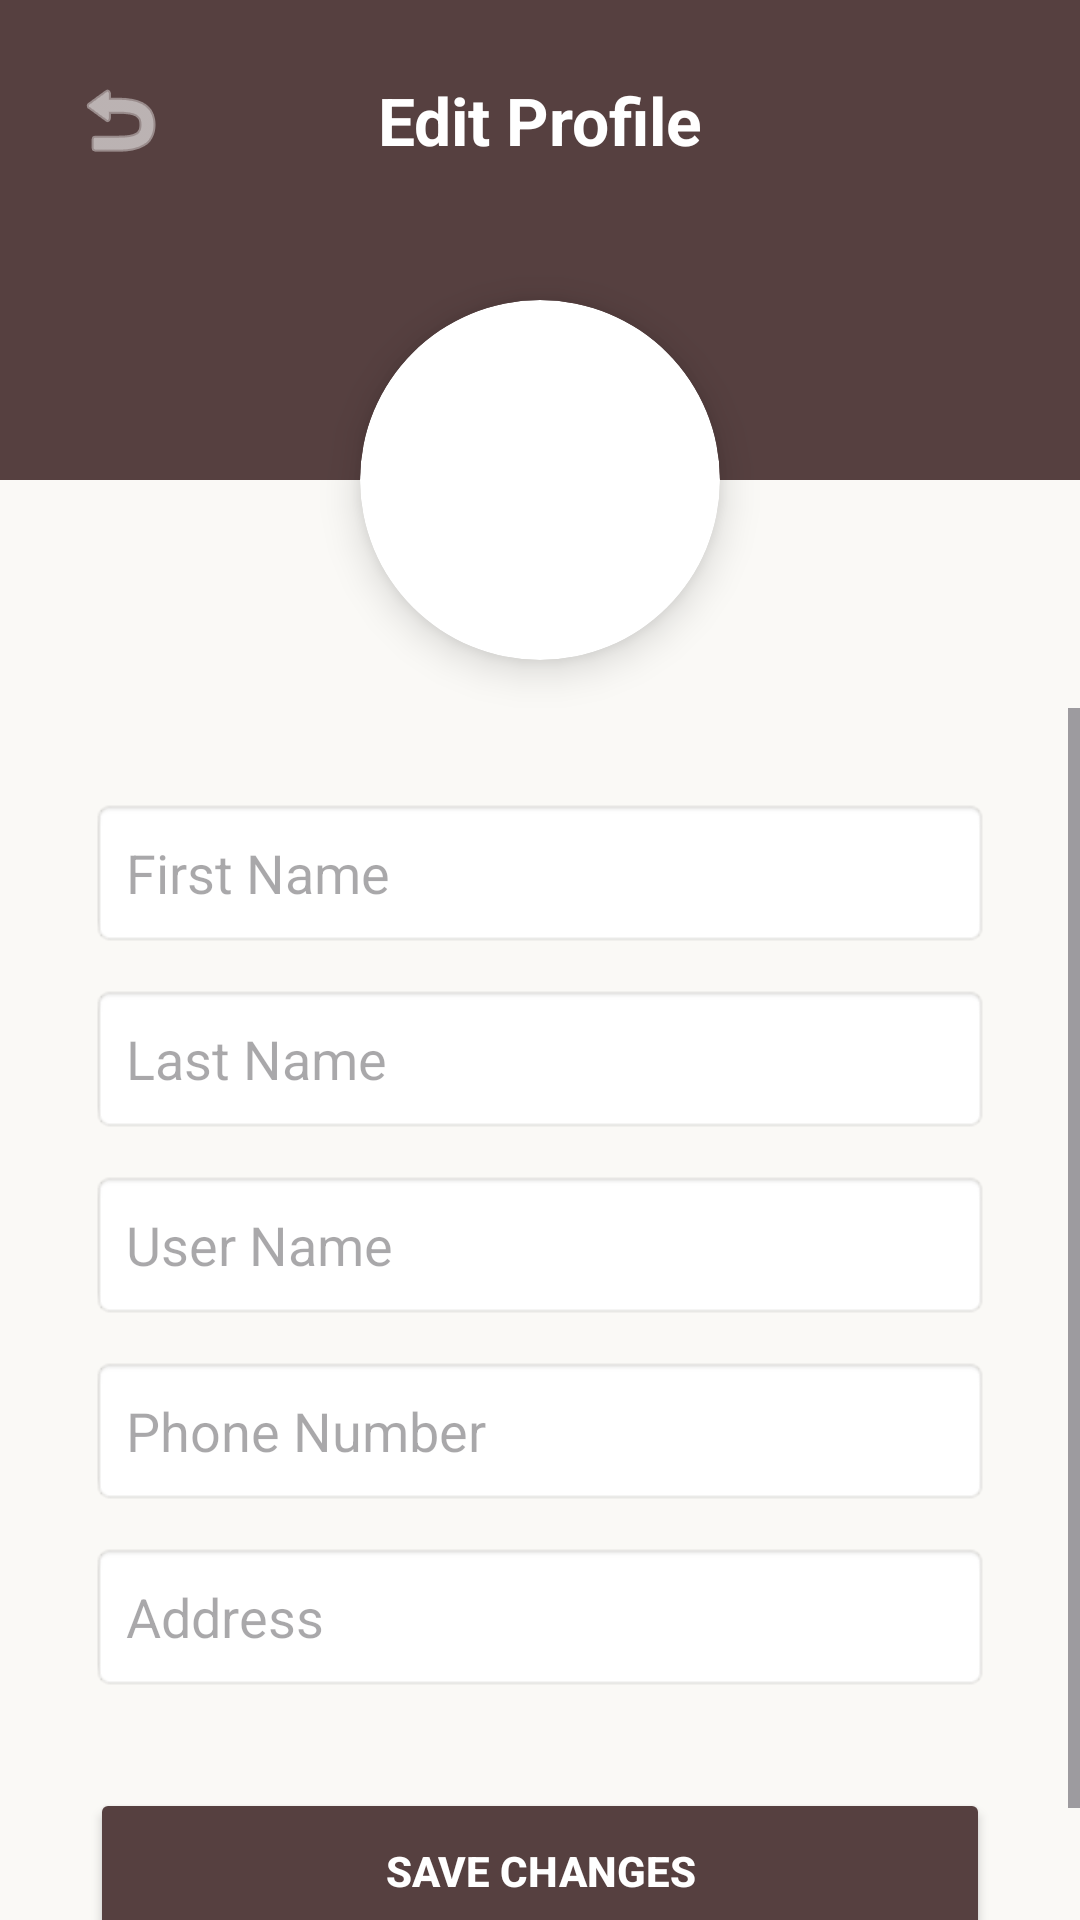

Reconstruct the res/layout file that produces this screen, plus the resources it refers to.
<!-- AndroidManifest.xml: application theme Theme.Musee -->
<!-- res/layout/fragment_edit_user_details.xml -->
<?xml version="1.0" encoding="utf-8"?>
<androidx.constraintlayout.widget.ConstraintLayout xmlns:android="http://schemas.android.com/apk/res/android"
    xmlns:app="http://schemas.android.com/apk/res-auto"
    xmlns:tools="http://schemas.android.com/tools"
    android:layout_width="match_parent"
    android:layout_height="match_parent"
    android:background="#FAF9F6"
    tools:context=".Data.EditUserDetailsFragment">

    <View
        android:id="@+id/topHeaderBackground"
        android:layout_width="match_parent"
        android:layout_height="160dp"
        android:background="#564040"
        app:layout_constraintTop_toTopOf="parent" />

    <ImageButton
        android:id="@+id/btnBackEditUserDetails"
        android:layout_width="48dp"
        android:layout_height="48dp"
        android:layout_marginStart="16dp"
        android:layout_marginTop="16dp"
        android:background="?attr/selectableItemBackgroundBorderless"
        android:src="@android:drawable/ic_menu_revert"
        app:layout_constraintStart_toStartOf="parent"
        app:layout_constraintTop_toTopOf="parent"
        app:tint="#FFFFFF" />

    <TextView
        android:id="@+id/textView2"
        android:layout_width="wrap_content"
        android:layout_height="wrap_content"
        android:text="Edit Profile"
        android:textColor="#FFFFFF"
        android:textSize="22sp"
        android:textStyle="bold"
        app:layout_constraintBottom_toBottomOf="@id/btnBackEditUserDetails"
        app:layout_constraintEnd_toEndOf="parent"
        app:layout_constraintStart_toStartOf="parent"
        app:layout_constraintTop_toTopOf="@id/btnBackEditUserDetails" />

    <androidx.cardview.widget.CardView
        android:id="@+id/cardUserPhoto"
        android:layout_width="120dp"
        android:layout_height="120dp"
        app:cardCornerRadius="60dp"
        app:cardElevation="8dp"
        app:layout_constraintBottom_toBottomOf="@id/topHeaderBackground"
        app:layout_constraintEnd_toEndOf="parent"
        app:layout_constraintStart_toStartOf="parent"
        app:layout_constraintTop_toBottomOf="@id/topHeaderBackground">

        <ImageView
            android:id="@+id/imgUserEditUserDetailsFragment"
            android:layout_width="match_parent"
            android:layout_height="match_parent"
            android:scaleType="centerCrop"
            android:src="@drawable/ic_launcher_background" />
    </androidx.cardview.widget.CardView>

    <ScrollView
        android:layout_width="match_parent"
        android:layout_height="0dp"
        android:layout_marginTop="16dp"
        app:layout_constraintBottom_toBottomOf="parent"
        app:layout_constraintTop_toBottomOf="@id/cardUserPhoto">

        <LinearLayout
            android:id="@+id/fieldsContainer"
            android:layout_width="match_parent"
            android:layout_height="wrap_content"
            android:orientation="vertical"
            android:padding="30dp">

            <EditText
                android:id="@+id/etFirstNameEditUserDetails"
                android:layout_width="match_parent"
                android:layout_height="50dp"
                android:layout_marginBottom="12dp"
                android:background="@android:drawable/editbox_background_normal"
                android:hint="First Name"
                android:inputType="text"
                android:paddingStart="12dp" />

            <EditText
                android:id="@+id/etLastNameEditUserDetails"
                android:layout_width="match_parent"
                android:layout_height="50dp"
                android:layout_marginBottom="12dp"
                android:background="@android:drawable/editbox_background_normal"
                android:hint="Last Name"
                android:inputType="text"
                android:paddingStart="12dp" />

            <EditText
                android:id="@+id/etUserNameEditUserDetails2"
                android:layout_width="match_parent"
                android:layout_height="50dp"
                android:layout_marginBottom="12dp"
                android:background="@android:drawable/editbox_background_normal"
                android:hint="User Name"
                android:inputType="text"
                android:paddingStart="12dp" />

            <EditText
                android:id="@+id/etPhoneNumEditUserDetails"
                android:layout_width="match_parent"
                android:layout_height="50dp"
                android:layout_marginBottom="12dp"
                android:background="@android:drawable/editbox_background_normal"
                android:hint="Phone Number"
                android:inputType="phone"
                android:paddingStart="12dp" />

            <EditText
                android:id="@+id/etAddressEditUserDetails"
                android:layout_width="match_parent"
                android:layout_height="50dp"
                android:layout_marginBottom="12dp"
                android:background="@android:drawable/editbox_background_normal"
                android:hint="Address"
                android:inputType="text"
                android:paddingStart="12dp" />

            <Button
                android:id="@+id/btUpdateEditUserDetails"
                android:layout_width="match_parent"
                android:layout_height="55dp"
                android:layout_marginTop="20dp"
                android:backgroundTint="#564040"
                android:text="SAVE CHANGES"
                android:textColor="#FFFFFF"
                android:textStyle="bold" />

        </LinearLayout>
    </ScrollView>

</androidx.constraintlayout.widget.ConstraintLayout>
<!-- resources referenced by this layout -->
<resources>
  <style name="Theme.Musee" parent="Base.Theme.Musee" />
  <style name="Base.Theme.Musee" parent="Theme.Material3.DayNight.NoActionBar">
          
          
      </style>
</resources>
